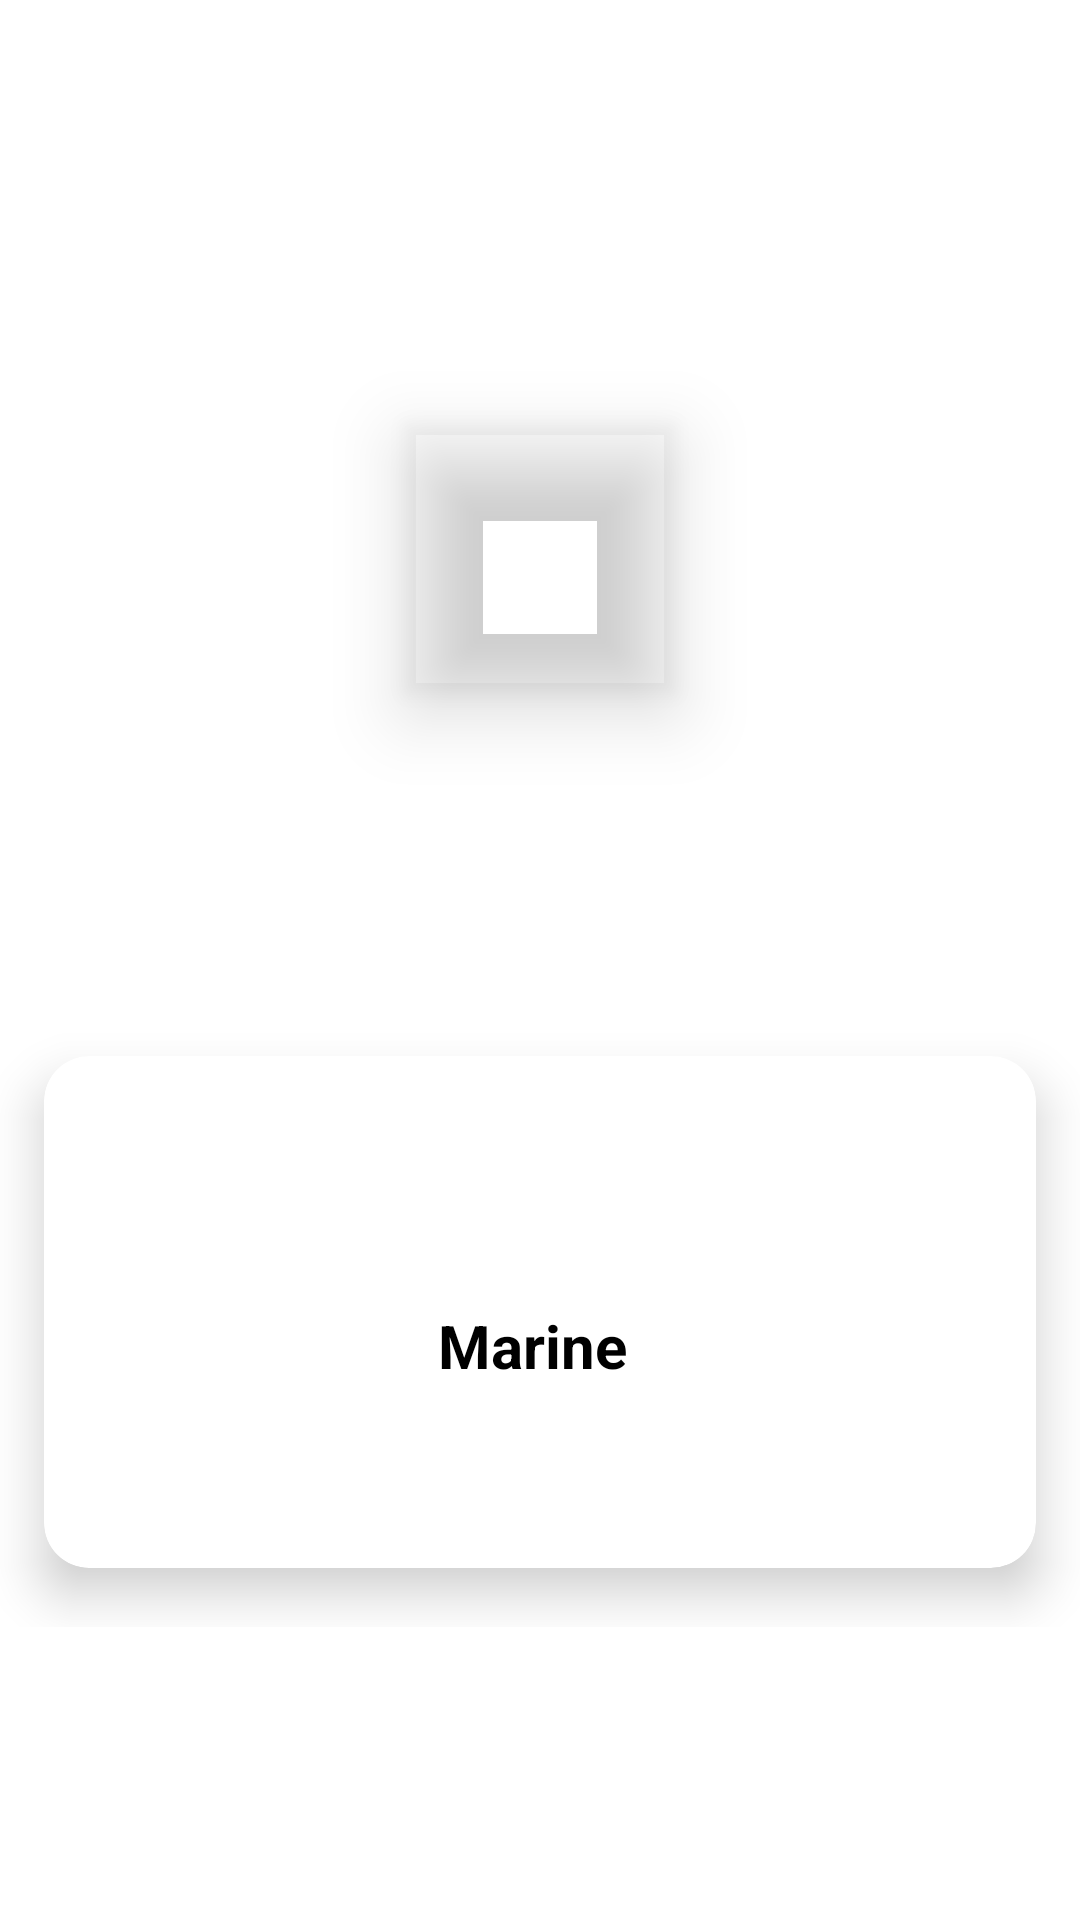

Layout XML and referenced resources for this Android screen:
<!-- AndroidManifest.xml: application theme Theme.FoodToGoApp -->
<!-- res/layout/profile_id.xml -->
<?xml version="1.0" encoding="utf-8"?>
<RelativeLayout xmlns:android="http://schemas.android.com/apk/res/android"
    android:layout_width="match_parent"
    android:layout_height="wrap_content"
    xmlns:app="http://schemas.android.com/apk/res-auto"
    xmlns:card_view="http://schemas.android.com/tools"
    android:layout_centerInParent="true"
    android:gravity="center">
    <RelativeLayout
        android:layout_centerInParent="true"
        android:layout_width="match_parent"
        android:layout_height="250dp">
        <androidx.cardview.widget.CardView
            app:cardCornerRadius="15dp"
            android:layout_marginTop="40dp"
            app:cardElevation="10dp"
            app:cardUseCompatPadding="true"
            card_view:cardCornerRAdius="5dp"
            android:layout_width="match_parent"
            android:layout_height="240dp">
            <LinearLayout
                android:orientation="vertical"
                android:layout_marginTop="23dp"
                android:layout_width="match_parent"
                android:layout_height="match_parent">

                <TextView
                    android:id="@+id/name"
                    android:layout_width="match_parent"
                    android:layout_height="wrap_content"
                    android:layout_marginTop="60dp"
                    android:gravity="center"
                    android:text="Marine
"
                    android:textColor="@color/black"
                    android:textSize="20sp"
                    android:textStyle="bold" />


            </LinearLayout>


        </androidx.cardview.widget.CardView>


    </RelativeLayout>

    <com.google.android.material.imageview.ShapeableImageView
        android:layout_marginTop="40dp"
        android:layout_width="98dp"
        android:layout_height="98dp"
        android:layout_centerHorizontal="true"
        android:elevation="15dp"
        android:padding="5dp"
        android:src="@drawable/profile_id" />
</RelativeLayout>
<!-- resources referenced by this layout -->
<resources>
  <color name="black">#FF000000</color>
  <style name="Theme.FoodToGoApp" parent="Theme.MaterialComponents.DayNight.DarkActionBar">
          
          <item name="colorPrimary">@color/purple_500</item>
          <item name="colorPrimaryVariant">@color/purple_700</item>
          <item name="colorOnPrimary">@color/white</item>
          
          <item name="colorSecondary">@color/teal_200</item>
          <item name="colorSecondaryVariant">@color/teal_700</item>
          <item name="colorOnSecondary">@color/black</item>
          
          <item name="android:statusBarColor">?attr/colorPrimaryVariant</item>
          
      </style>
  <color name="purple_500">#FF6200EE</color>
  <color name="purple_700">#FF3700B3</color>
  <color name="white">#FFFFFFFF</color>
  <color name="teal_200">#FF03DAC5</color>
  <color name="teal_700">#FF018786</color>
</resources>
